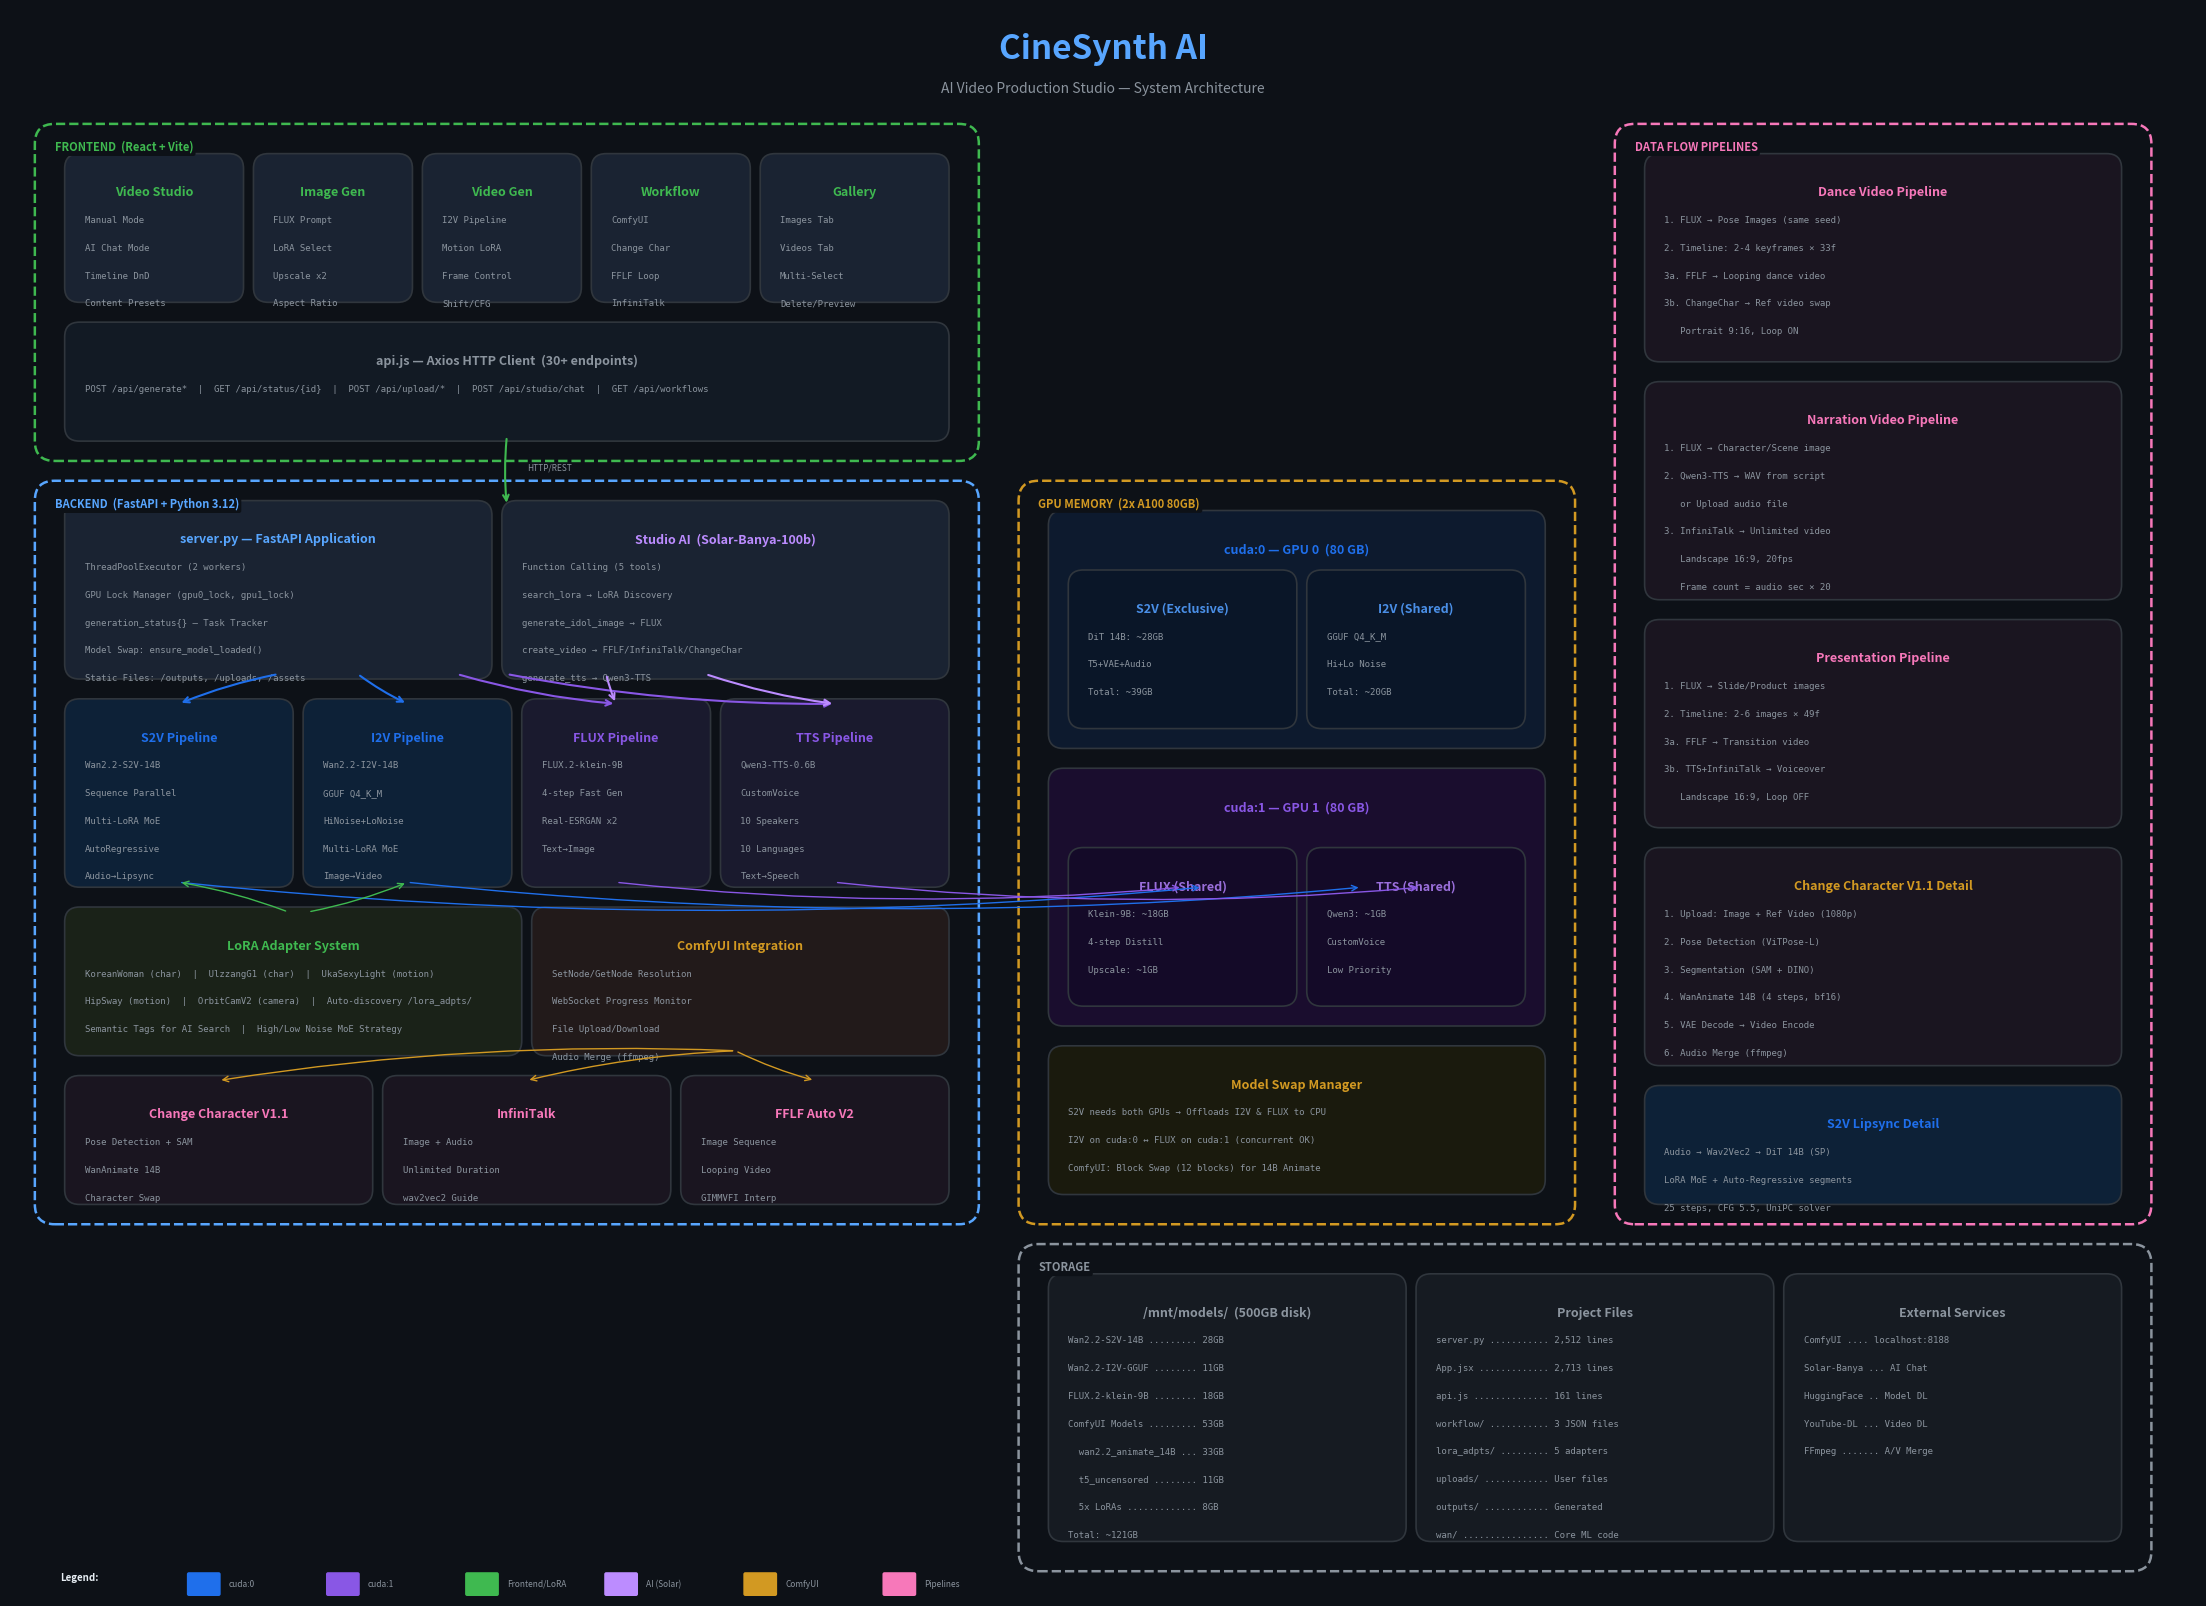

This chart was generated by the following Python code: (Note: this script raises an exception after producing the figure.)
#!/usr/bin/env python3
"""Generate CineSynth AI architecture diagram."""
import matplotlib
matplotlib.use('Agg')
import matplotlib.pyplot as plt
import matplotlib.patches as mpatches
from matplotlib.patches import FancyBboxPatch, FancyArrowPatch
import numpy as np

fig, ax = plt.subplots(1, 1, figsize=(22, 16), dpi=150)
ax.set_xlim(0, 22)
ax.set_ylim(0, 16)
ax.axis('off')
fig.patch.set_facecolor('#0d1117')
ax.set_facecolor('#0d1117')

# Color palette
C = {
    'bg': '#0d1117', 'card': '#161b22', 'border': '#30363d',
    'primary': '#58a6ff', 'green': '#3fb950', 'purple': '#bc8cff',
    'orange': '#d29922', 'red': '#f85149', 'pink': '#f778ba',
    'text': '#e6edf3', 'text2': '#8b949e', 'white': '#ffffff',
    'gpu0': '#1f6feb', 'gpu1': '#8957e5',
}

def draw_box(x, y, w, h, color, title, items=None, title_color=None, radius=0.15):
    rect = FancyBboxPatch((x, y), w, h, boxstyle=f"round,pad=0.05,rounding_size={radius}",
                          facecolor=color, edgecolor=C['border'], linewidth=1.2, zorder=2)
    ax.add_patch(rect)
    tc = title_color or C['white']
    ax.text(x + w/2, y + h - 0.28, title, ha='center', va='top',
            fontsize=9, fontweight='bold', color=tc, zorder=3)
    if items:
        for i, item in enumerate(items):
            ax.text(x + 0.15, y + h - 0.58 - i*0.28, item, ha='left', va='top',
                    fontsize=6.5, color=C['text2'], zorder=3, fontfamily='monospace')

def draw_arrow(x1, y1, x2, y2, color=C['primary'], style='->', lw=1.5):
    ax.annotate('', xy=(x2, y2), xytext=(x1, y1),
                arrowprops=dict(arrowstyle=style, color=color, lw=lw, connectionstyle='arc3,rad=0.05'),
                zorder=4)

def draw_section(x, y, w, h, title, color):
    rect = FancyBboxPatch((x, y), w, h, boxstyle="round,pad=0.05,rounding_size=0.2",
                          facecolor='none', edgecolor=color, linewidth=1.8, linestyle='--', zorder=1)
    ax.add_patch(rect)
    ax.text(x + 0.15, y + h - 0.12, title, ha='left', va='top',
            fontsize=8, fontweight='bold', color=color, zorder=3,
            bbox=dict(boxstyle='round,pad=0.2', facecolor=C['bg'], edgecolor='none'))

# ===== TITLE =====
ax.text(11, 15.6, 'CineSynth AI', ha='center', va='center',
        fontsize=24, fontweight='bold', color=C['primary'], zorder=5)
ax.text(11, 15.2, 'AI Video Production Studio — System Architecture',
        ha='center', va='center', fontsize=10, color=C['text2'], zorder=5)

# ===== FRONTEND SECTION =====
draw_section(0.3, 11.5, 9.4, 3.3, 'FRONTEND  (React + Vite)', C['green'])

draw_box(0.6, 13.1, 1.7, 1.4, '#1a2332', 'Video Studio',
         ['Manual Mode', 'AI Chat Mode', 'Timeline DnD', 'Content Presets'], C['green'])
draw_box(2.5, 13.1, 1.5, 1.4, '#1a2332', 'Image Gen',
         ['FLUX Prompt', 'LoRA Select', 'Upscale x2', 'Aspect Ratio'], C['green'])
draw_box(4.2, 13.1, 1.5, 1.4, '#1a2332', 'Video Gen',
         ['I2V Pipeline', 'Motion LoRA', 'Frame Control', 'Shift/CFG'], C['green'])
draw_box(5.9, 13.1, 1.5, 1.4, '#1a2332', 'Workflow',
         ['ComfyUI', 'Change Char', 'FFLF Loop', 'InfiniTalk'], C['green'])
draw_box(7.6, 13.1, 1.8, 1.4, '#1a2332', 'Gallery',
         ['Images Tab', 'Videos Tab', 'Multi-Select', 'Delete/Preview'], C['green'])

# API layer
draw_box(0.6, 11.7, 8.8, 1.1, '#121a24', 'api.js — Axios HTTP Client  (30+ endpoints)',
         ['POST /api/generate*  |  GET /api/status/{id}  |  POST /api/upload/*  |  POST /api/studio/chat  |  GET /api/workflows'],
         C['text2'])

# ===== BACKEND SECTION =====
draw_section(0.3, 3.8, 9.4, 7.4, 'BACKEND  (FastAPI + Python 3.12)', C['primary'])

# Server core
draw_box(0.6, 9.3, 4.2, 1.7, '#1a2332', 'server.py — FastAPI Application',
         ['ThreadPoolExecutor (2 workers)', 'GPU Lock Manager (gpu0_lock, gpu1_lock)',
          'generation_status{} — Task Tracker', 'Model Swap: ensure_model_loaded()',
          'Static Files: /outputs, /uploads, /assets'], C['primary'])

draw_box(5.0, 9.3, 4.4, 1.7, '#1a2332', 'Studio AI  (Solar-Banya-100b)',
         ['Function Calling (5 tools)', 'search_lora → LoRA Discovery',
          'generate_idol_image → FLUX', 'create_video → FFLF/InfiniTalk/ChangeChar',
          'generate_tts → Qwen3-TTS'], C['purple'])

# Model pipelines
draw_box(0.6, 7.2, 2.2, 1.8, '#0d2137', 'S2V Pipeline',
         ['Wan2.2-S2V-14B', 'Sequence Parallel', 'Multi-LoRA MoE', 'AutoRegressive', 'Audio→Lipsync'], C['gpu0'])

draw_box(3.0, 7.2, 2.0, 1.8, '#0d2137', 'I2V Pipeline',
         ['Wan2.2-I2V-14B', 'GGUF Q4_K_M', 'HiNoise+LoNoise', 'Multi-LoRA MoE', 'Image→Video'], C['gpu0'])

draw_box(5.2, 7.2, 1.8, 1.8, '#1a1a2e', 'FLUX Pipeline',
         ['FLUX.2-klein-9B', '4-step Fast Gen', 'Real-ESRGAN x2', 'Text→Image'], C['gpu1'])

draw_box(7.2, 7.2, 2.2, 1.8, '#1a1a2e', 'TTS Pipeline',
         ['Qwen3-TTS-0.6B', 'CustomVoice', '10 Speakers', '10 Languages', 'Text→Speech'], C['gpu1'])

# LoRA system
draw_box(0.6, 5.5, 4.5, 1.4, '#1a2218', 'LoRA Adapter System',
         ['KoreanWoman (char)  |  UlzzangG1 (char)  |  UkaSexyLight (motion)',
          'HipSway (motion)  |  OrbitCamV2 (camera)  |  Auto-discovery /lora_adpts/',
          'Semantic Tags for AI Search  |  High/Low Noise MoE Strategy'], C['green'])

draw_box(5.3, 5.5, 4.1, 1.4, '#221a1a', 'ComfyUI Integration',
         ['SetNode/GetNode Resolution', 'WebSocket Progress Monitor',
          'File Upload/Download', 'Audio Merge (ffmpeg)'], C['orange'])

# Workflow registry
draw_box(0.6, 4.0, 3.0, 1.2, '#1a1520', 'Change Character V1.1',
         ['Pose Detection + SAM', 'WanAnimate 14B', 'Character Swap'], C['pink'])
draw_box(3.8, 4.0, 2.8, 1.2, '#1a1520', 'InfiniTalk',
         ['Image + Audio', 'Unlimited Duration', 'wav2vec2 Guide'], C['pink'])
draw_box(6.8, 4.0, 2.6, 1.2, '#1a1520', 'FFLF Auto V2',
         ['Image Sequence', 'Looping Video', 'GIMMVFI Interp'], C['pink'])

# ===== GPU SECTION =====
draw_section(10.2, 3.8, 5.5, 7.4, 'GPU MEMORY  (2x A100 80GB)', C['orange'])

# GPU 0
draw_box(10.5, 8.6, 4.9, 2.3, '#0d1a2e', 'cuda:0 — GPU 0  (80 GB)',
         ['', ''], C['gpu0'])
draw_box(10.7, 8.8, 2.2, 1.5, '#0a1628', 'S2V (Exclusive)',
         ['DiT 14B: ~28GB', 'T5+VAE+Audio', 'Total: ~39GB'], '#4a8fe7')
draw_box(13.1, 8.8, 2.1, 1.5, '#0a1628', 'I2V (Shared)',
         ['GGUF Q4_K_M', 'Hi+Lo Noise', 'Total: ~20GB'], '#4a8fe7')

# GPU 1
draw_box(10.5, 5.8, 4.9, 2.5, '#1a0d2e', 'cuda:1 — GPU 1  (80 GB)',
         ['', ''], C['gpu1'])
draw_box(10.7, 6.0, 2.2, 1.5, '#140a28', 'FLUX (Shared)',
         ['Klein-9B: ~18GB', '4-step Distill', 'Upscale: ~1GB'], '#9a6fdb')
draw_box(13.1, 6.0, 2.1, 1.5, '#140a28', 'TTS (Shared)',
         ['Qwen3: ~1GB', 'CustomVoice', 'Low Priority'], '#9a6fdb')

# Block swap
draw_box(10.5, 4.1, 4.9, 1.4, '#1a1a0d', 'Model Swap Manager',
         ['S2V needs both GPUs → Offloads I2V & FLUX to CPU',
          'I2V on cuda:0 ↔ FLUX on cuda:1 (concurrent OK)',
          'ComfyUI: Block Swap (12 blocks) for 14B Animate'], C['orange'])

# ===== STORAGE SECTION =====
draw_section(10.2, 0.3, 11.3, 3.2, 'STORAGE', C['text2'])

draw_box(10.5, 0.6, 3.5, 2.6, '#161b22', '/mnt/models/  (500GB disk)',
         ['Wan2.2-S2V-14B ......... 28GB', 'Wan2.2-I2V-GGUF ........ 11GB',
          'FLUX.2-klein-9B ........ 18GB', 'ComfyUI Models ......... 53GB',
          '  wan2.2_animate_14B ... 33GB', '  t5_uncensored ........ 11GB',
          '  5x LoRAs ............. 8GB', 'Total: ~121GB'], C['text2'])

draw_box(14.2, 0.6, 3.5, 2.6, '#161b22', 'Project Files',
         ['server.py ........... 2,512 lines', 'App.jsx ............. 2,713 lines',
          'api.js .............. 161 lines', 'workflow/ ........... 3 JSON files',
          'lora_adpts/ ......... 5 adapters', 'uploads/ ............ User files',
          'outputs/ ............ Generated', 'wan/ ................ Core ML code'], C['text2'])

draw_box(17.9, 0.6, 3.3, 2.6, '#161b22', 'External Services',
         ['ComfyUI .... localhost:8188', 'Solar-Banya ... AI Chat',
          'HuggingFace .. Model DL', 'YouTube-DL ... Video DL',
          'FFmpeg ....... A/V Merge', '', ''], C['text2'])

# ===== ARROWS =====
# Frontend → Backend
draw_arrow(5, 11.7, 5, 11.0, C['green'], '->')
ax.text(5.2, 11.35, 'HTTP/REST', fontsize=6, color=C['text2'], zorder=5)

# Server → Pipelines
draw_arrow(2.7, 9.3, 1.7, 9.0, C['gpu0'])
draw_arrow(3.5, 9.3, 4.0, 9.0, C['gpu0'])
draw_arrow(4.5, 9.3, 6.1, 9.0, C['gpu1'])
draw_arrow(5.0, 9.3, 8.3, 9.0, C['gpu1'])

# Studio → Pipelines
draw_arrow(6.0, 9.3, 6.1, 9.0, C['purple'])
draw_arrow(7.0, 9.3, 8.3, 9.0, C['purple'])

# Pipelines → GPU
draw_arrow(1.7, 7.2, 12.0, 7.15, C['gpu0'], '->', 1.0)
draw_arrow(4.0, 7.2, 13.6, 7.15, C['gpu0'], '->', 1.0)
draw_arrow(6.1, 7.2, 11.8, 7.15, C['gpu1'], '->', 1.0)
draw_arrow(8.3, 7.2, 14.2, 7.15, C['gpu1'], '->', 1.0)

# LoRA → Pipelines
draw_arrow(2.8, 6.9, 1.7, 7.2, C['green'], '->', 1.0)
draw_arrow(3.0, 6.9, 4.0, 7.2, C['green'], '->', 1.0)

# ComfyUI → Workflows
draw_arrow(7.3, 5.5, 2.1, 5.2, C['orange'], '->', 1.0)
draw_arrow(7.3, 5.5, 5.2, 5.2, C['orange'], '->', 1.0)
draw_arrow(7.3, 5.5, 8.1, 5.2, C['orange'], '->', 1.0)

# ===== DATA FLOW (right side) =====
draw_section(16.2, 3.8, 5.3, 11.0, 'DATA FLOW PIPELINES', C['pink'])

# Dance flow
draw_box(16.5, 12.5, 4.7, 2.0, '#1a1520', 'Dance Video Pipeline',
         ['1. FLUX → Pose Images (same seed)', '2. Timeline: 2-4 keyframes × 33f',
          '3a. FFLF → Looping dance video', '3b. ChangeChar → Ref video swap',
          '   Portrait 9:16, Loop ON'], C['pink'])

# Narration flow
draw_box(16.5, 10.1, 4.7, 2.1, '#1a1520', 'Narration Video Pipeline',
         ['1. FLUX → Character/Scene image', '2. Qwen3-TTS → WAV from script',
          '   or Upload audio file', '3. InfiniTalk → Unlimited video',
          '   Landscape 16:9, 20fps', '   Frame count = audio sec × 20'], C['pink'])

# Presentation flow
draw_box(16.5, 7.8, 4.7, 2.0, '#1a1520', 'Presentation Pipeline',
         ['1. FLUX → Slide/Product images', '2. Timeline: 2-6 images × 49f',
          '3a. FFLF → Transition video', '3b. TTS+InfiniTalk → Voiceover',
          '   Landscape 16:9, Loop OFF'], C['pink'])

# Change Character detail
draw_box(16.5, 5.4, 4.7, 2.1, '#1a1520', 'Change Character V1.1 Detail',
         ['1. Upload: Image + Ref Video (1080p)', '2. Pose Detection (ViTPose-L)',
          '3. Segmentation (SAM + DINO)', '4. WanAnimate 14B (4 steps, bf16)',
          '5. VAE Decode → Video Encode', '6. Audio Merge (ffmpeg)'], C['orange'])

# S2V Detail
draw_box(16.5, 4.0, 4.7, 1.1, '#0d2137', 'S2V Lipsync Detail',
         ['Audio → Wav2Vec2 → DiT 14B (SP)', 'LoRA MoE + Auto-Regressive segments',
          '25 steps, CFG 5.5, UniPC solver'], C['gpu0'])

# Legend
ax.text(0.5, 0.15, 'Legend:', fontsize=7, color=C['text'], fontweight='bold')
legend_items = [
    (C['gpu0'], 'cuda:0'), (C['gpu1'], 'cuda:1'), (C['green'], 'Frontend/LoRA'),
    (C['purple'], 'AI (Solar)'), (C['orange'], 'ComfyUI'), (C['pink'], 'Pipelines'),
]
for i, (color, label) in enumerate(legend_items):
    ax.add_patch(FancyBboxPatch((1.8 + i*1.4, 0.02), 0.3, 0.2,
                                boxstyle="round,pad=0.02", facecolor=color, edgecolor='none', zorder=5))
    ax.text(2.2 + i*1.4, 0.12, label, fontsize=6, color=C['text2'], va='center', zorder=5)

plt.tight_layout(pad=0.5)
plt.savefig('/home/<user>/WanAvatar/assets/figures/architecture.png',
            dpi=150, bbox_inches='tight', facecolor=C['bg'], edgecolor='none')
print("Saved: assets/figures/architecture.png")
